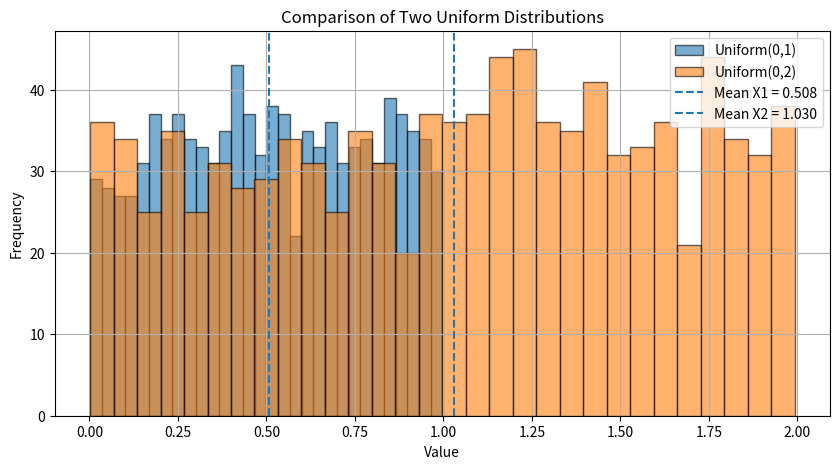

The script that saved this image:
#  compute the variance of generated data
# analyze spread around mean
# compare datasets with different variances

import numpy as np
import matplotlib.pyplot as plt

# -----------------------------
# Dataset 1: X ~ Uniform(0,1)
# -----------------------------
x1 = np.random.uniform(0, 1, 1000)

mean1 = np.mean(x1)
var1 = np.var(x1)

# Theoretical variance for Uniform(0,1)
theoretical_var1 = (1 - 0) ** 2 / 12

print("DATASET 1: Uniform(0,1)")
print("Sample mean:", mean1)
print("Sample variance:", var1)
print("Theoretical variance:", theoretical_var1)
print()

# -----------------------------
# Dataset 2: Y ~ Uniform(0,2)
# -----------------------------
x2 = np.random.uniform(0, 2, 1000)

mean2 = np.mean(x2)
var2 = np.var(x2)

# Theoretical variance for Uniform(0,2)
theoretical_var2 = (2 - 0) ** 2 / 12

print("DATASET 2: Uniform(0,2)")
print("Sample mean:", mean2)
print("Sample variance:", var2)
print("Theoretical variance:", theoretical_var2)

# -----------------------------
# Plot histograms
# -----------------------------
plt.figure(figsize=(10, 5))

plt.hist(x1, bins=30, alpha=0.6, edgecolor='black', label='Uniform(0,1)')
plt.hist(x2, bins=30, alpha=0.6, edgecolor='black', label='Uniform(0,2)')

plt.axvline(mean1, linestyle='--', label=f'Mean X1 = {mean1:.3f}')
plt.axvline(mean2, linestyle='--', label=f'Mean X2 = {mean2:.3f}')

plt.title("Comparison of Two Uniform Distributions")
plt.xlabel("Value")
plt.ylabel("Frequency")
plt.legend()
plt.grid(True)
plt.show()
